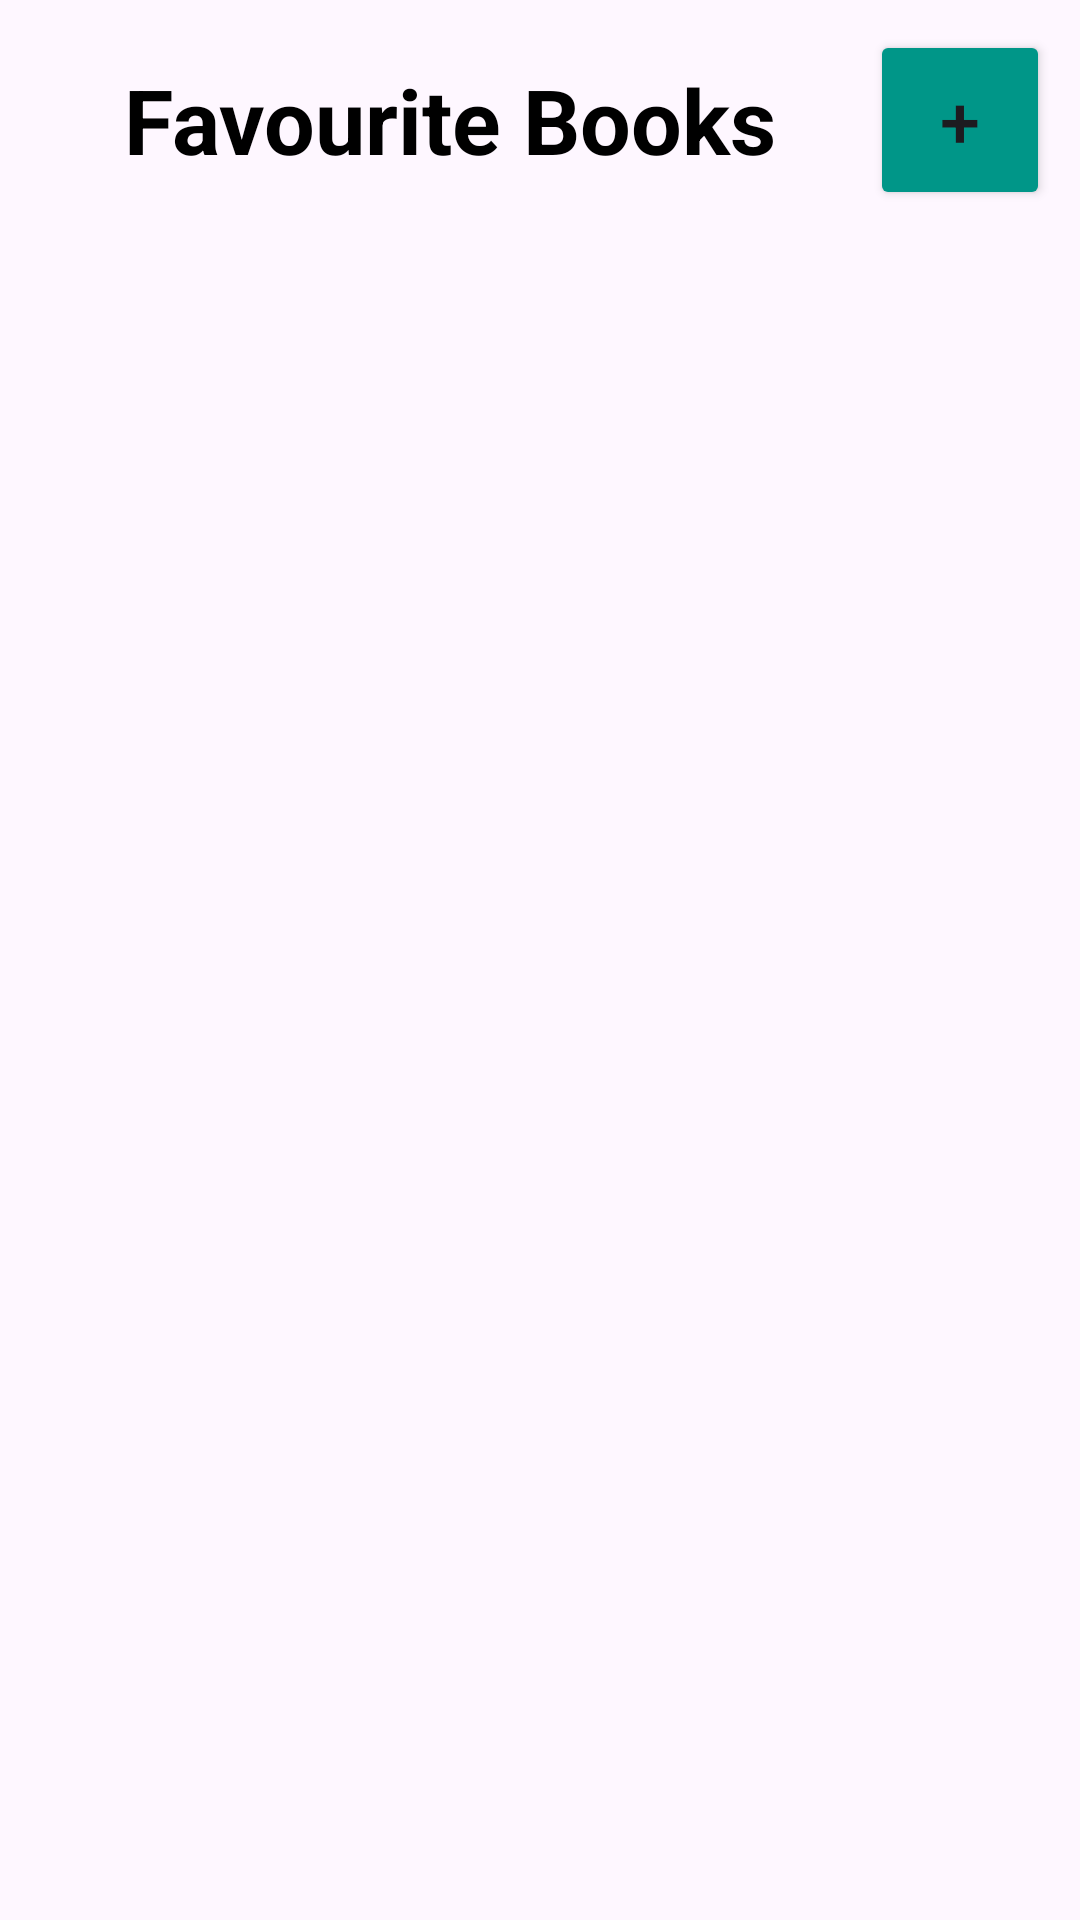

Reconstruct the res/layout file that produces this screen, plus the resources it refers to.
<!-- AndroidManifest.xml: application theme Theme.Assignment4App -->
<!-- res/layout/activity_main.xml -->
<?xml version="1.0" encoding="utf-8"?>
<androidx.constraintlayout.widget.ConstraintLayout xmlns:android="http://schemas.android.com/apk/res/android"
    xmlns:app="http://schemas.android.com/apk/res-auto"
    xmlns:tools="http://schemas.android.com/tools"
    android:layout_width="match_parent"
    android:layout_height="match_parent"
    android:padding="10dp"
    tools:context=".MainActivity">

    <TextView
        android:id="@+id/textView"
        android:layout_width="0dp"
        android:layout_height="60dp"
        android:gravity="center"
        android:text="Favourite Books"
        android:textAlignment="center"
        android:textColor="@color/black"
        android:textSize="30sp"
        android:textStyle="bold"
        app:layout_constraintBottom_toTopOf="@+id/recyclerView"
        app:layout_constraintEnd_toStartOf="@+id/btnAdd"
        app:layout_constraintHorizontal_bias="0.5"
        app:layout_constraintHorizontal_chainStyle="spread"
        app:layout_constraintStart_toStartOf="parent"
        app:layout_constraintTop_toTopOf="parent"
        app:layout_constraintVertical_bias="0.5" />

    <Button
        android:id="@+id/btnAdd"
        android:layout_width="60dp"
        android:layout_height="60dp"
        android:layout_weight="1"
        android:backgroundTint="#009688"
        android:text="+"
        android:textSize="24sp"
        app:layout_constraintEnd_toEndOf="parent"
        app:layout_constraintStart_toEndOf="@+id/textView"
        app:layout_constraintTop_toTopOf="parent" />

    <androidx.recyclerview.widget.RecyclerView
        android:id="@+id/recyclerView"
        android:layout_width="0dp"
        android:layout_height="0dp"
        android:layout_marginTop="20dp"
        android:clickable="true"
        app:layout_constraintBottom_toBottomOf="parent"
        app:layout_constraintEnd_toEndOf="parent"
        app:layout_constraintStart_toStartOf="parent"
        app:layout_constraintTop_toBottomOf="@+id/textView"
        app:layout_constraintVertical_bias="0.5">

    </androidx.recyclerview.widget.RecyclerView>

</androidx.constraintlayout.widget.ConstraintLayout>
<!-- resources referenced by this layout -->
<resources>
  <style name="Theme.Assignment4App" parent="Base.Theme.Assignment4App" />
  <style name="Base.Theme.Assignment4App" parent="Theme.Material3.DayNight.NoActionBar">
          
          
      </style>
  <!-- not gathered from this repository: default colours our renderer supplied (Android Studio template values) -->
  <color name="black">#FF000000</color>
</resources>
